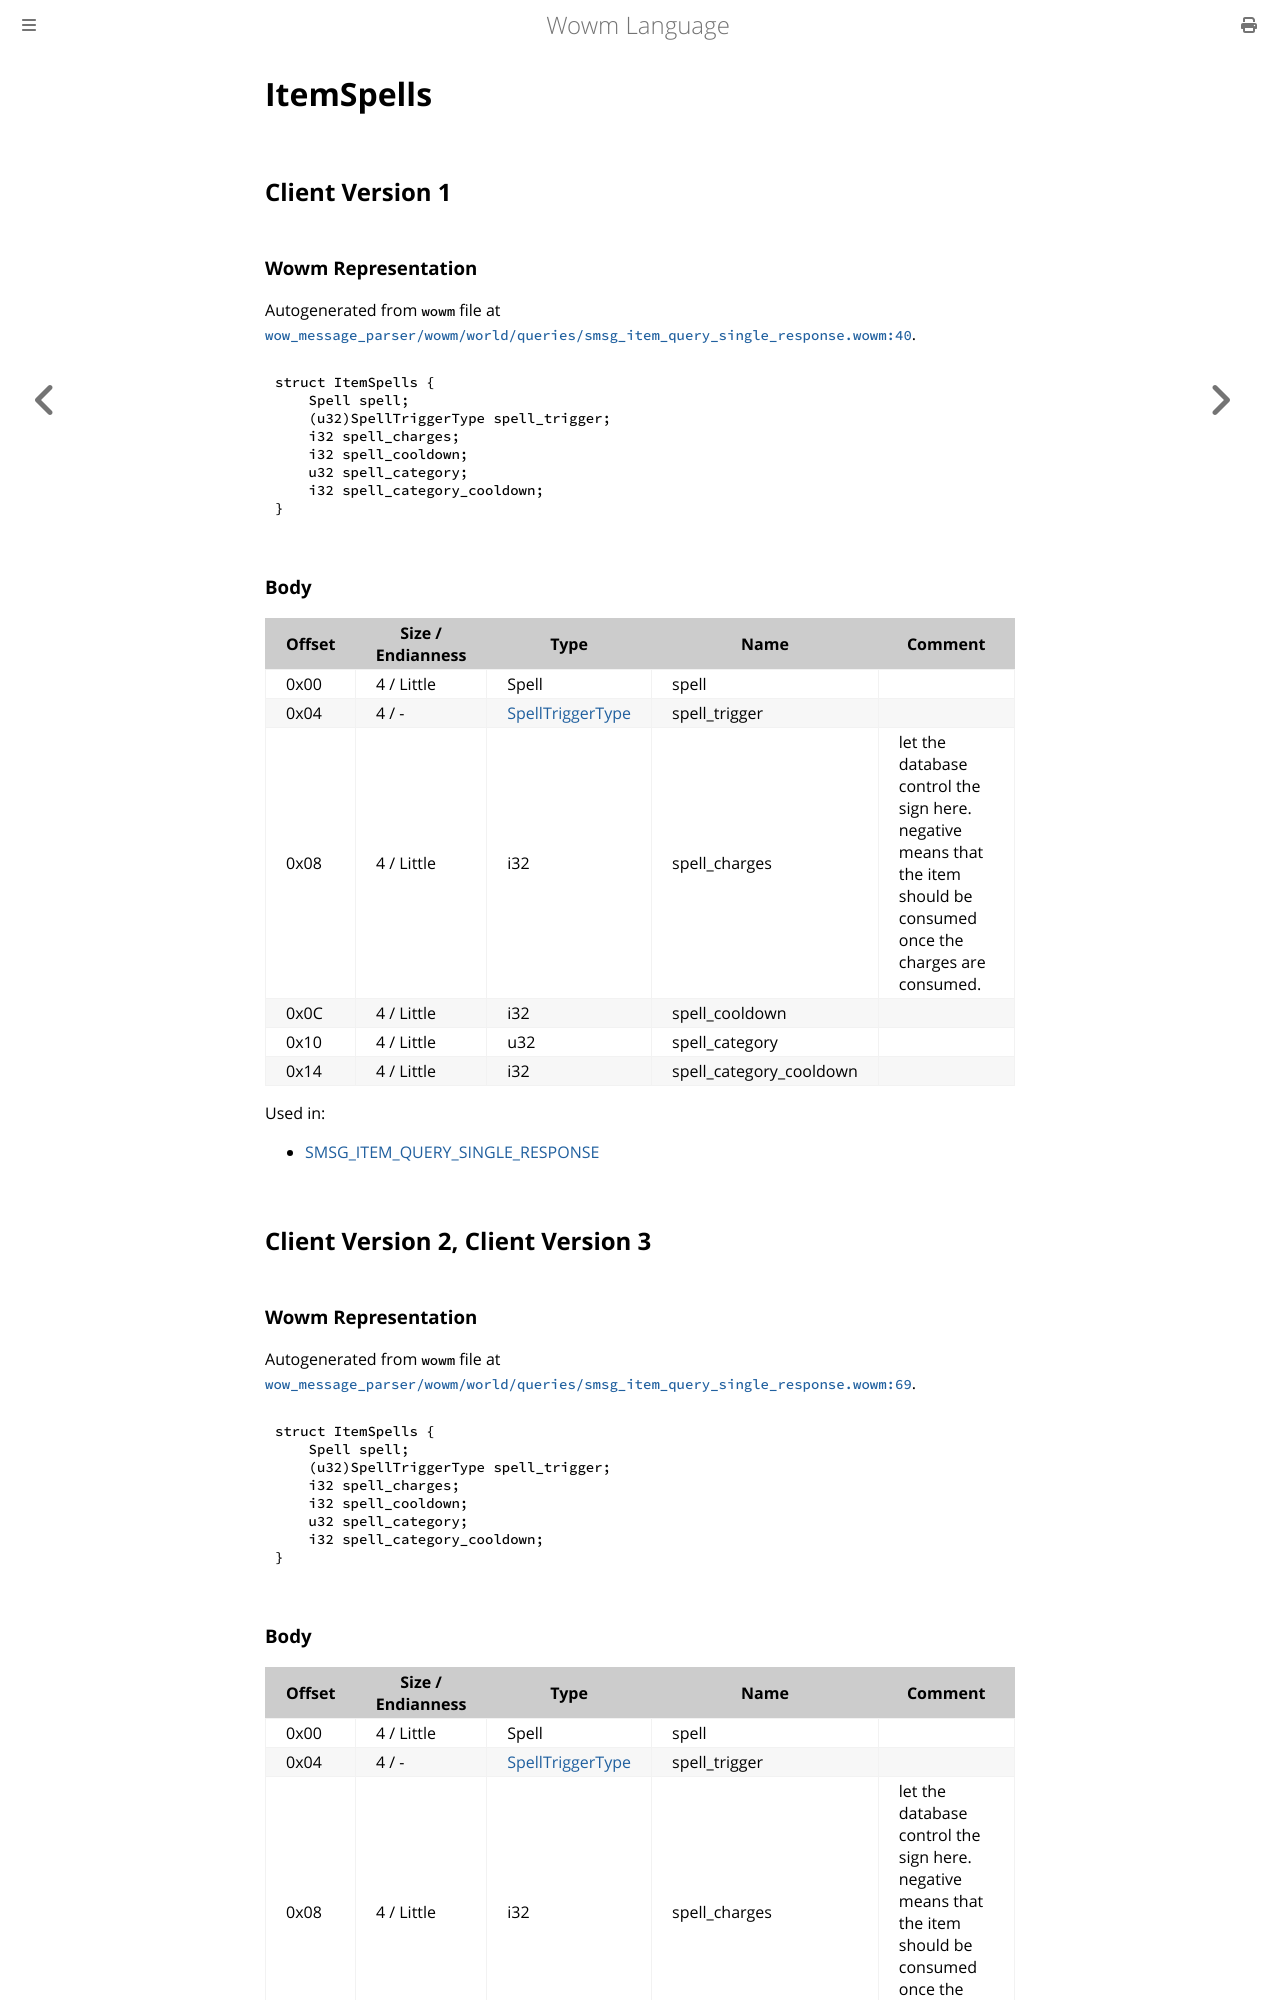

repository: gtker/wow_messages · page: docs/itemspells.html · generator: mdbook

# ItemSpells

## Client Version 1

### Wowm Representation

Autogenerated from `wowm` file at [`wow_message_parser/wowm/world/queries/smsg_item_query_single_response.wowm:40`](https://github.com/gtker/wow_messages/tree/main/wow_message_parser/wowm/world/queries/smsg_item_query_single_response.wowm#L40).
```rust,ignore
struct ItemSpells {
    Spell spell;
    (u32)SpellTriggerType spell_trigger;
    i32 spell_charges;
    i32 spell_cooldown;
    u32 spell_category;
    i32 spell_category_cooldown;
}
```
### Body

| Offset | Size / Endianness | Type | Name | Comment |
| ------ | ----------------- | ---- | ---- | ------- |
| 0x00 | 4 / Little | Spell | spell |  |
| 0x04 | 4 / - | [SpellTriggerType](spelltriggertype.md) | spell_trigger |  |
| 0x08 | 4 / Little | i32 | spell_charges | let the database control the sign here. negative means that the item should be consumed once the charges are consumed. |
| 0x0C | 4 / Little | i32 | spell_cooldown |  |
| 0x10 | 4 / Little | u32 | spell_category |  |
| 0x14 | 4 / Little | i32 | spell_category_cooldown |  |


Used in:
* [SMSG_ITEM_QUERY_SINGLE_RESPONSE](smsg_item_query_single_response.md)

## Client Version 2, Client Version 3

### Wowm Representation

Autogenerated from `wowm` file at [`wow_message_parser/wowm/world/queries/smsg_item_query_single_response.wowm:69`](https://github.com/gtker/wow_messages/tree/main/wow_message_parser/wowm/world/queries/smsg_item_query_single_response.wowm#L69).
```rust,ignore
struct ItemSpells {
    Spell spell;
    (u32)SpellTriggerType spell_trigger;
    i32 spell_charges;
    i32 spell_cooldown;
    u32 spell_category;
    i32 spell_category_cooldown;
}
```
